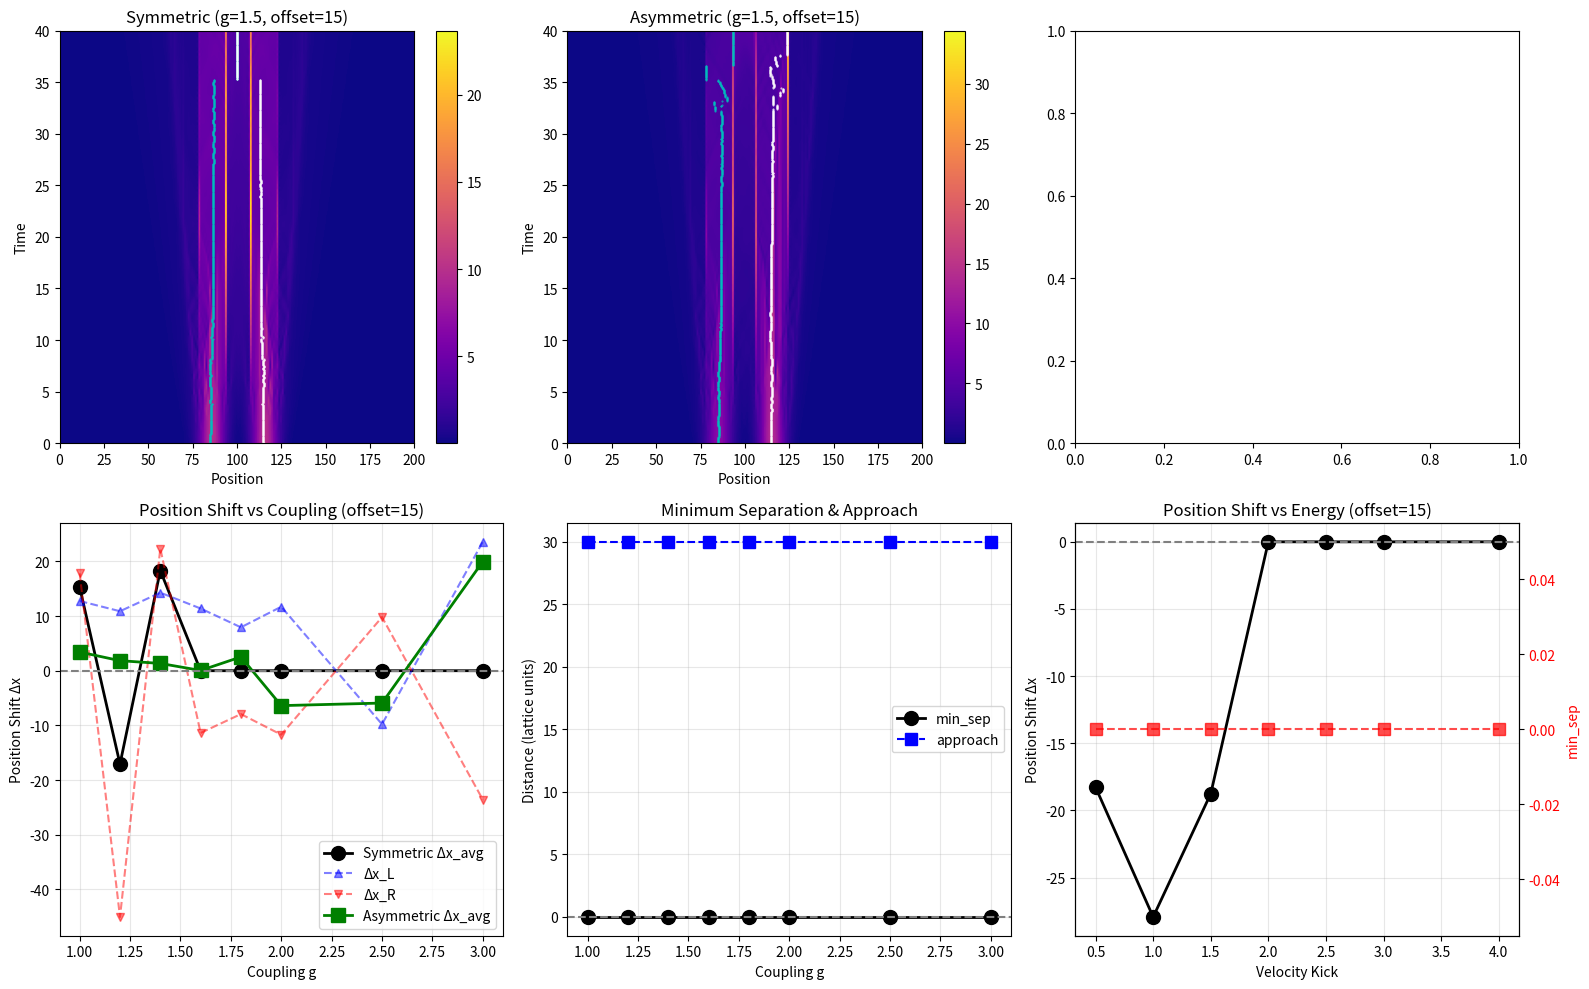

Write the Python code that produced this figure. (Note: this script raises an exception after producing the figure.)
import numpy as np
import matplotlib.pyplot as plt
from scipy.stats import linregress
from scipy.ndimage import label
from collections import Counter

"""
DET v5 COLLIDER - FORCED CONTACT TEST
=====================================
Option 1: Reduce offset from 40 to 15 to force actual collision.

Initial separation = 2 * offset = 30 (instead of 80)
With approach of 10-20 units, particles should actually overlap.
"""

class DETConstants:
    def __init__(self, g=1.0):
        self.g = g
        self.BETA = 2.0 * g
        self.NU = 0.5
        self.PHASE_DRAG = 0.2
        self.ALPHA = 0.5 * g
        self.GAMMA = 8.0
        self.LAMBDA = 0.005
        self.K_FUSION = 80.0
        self.F_VAC = 0.01  
        self.C_MIN = 0.05 
        self.DT = 0.05

class ActiveManifold1D:
    def __init__(self, size=200, constants=DETConstants()):
        self.N = size
        self.k = constants
        
        self.F = np.ones(self.N) * self.k.F_VAC
        self.theta = np.zeros(self.N)
        self.sigma = np.ones(self.N)
        self.C_right = np.ones(self.N) * self.k.C_MIN
        self.C_left  = np.ones(self.N) * self.k.C_MIN
        
        self.history_F = []
        self.time = 0.0
        self.start_pos_L = 0
        self.start_pos_R = 0
        
        self.track_L = []
        self.track_R = []
        self.last_pos_L = None
        self.last_pos_R = None

    def initialize_soliton(self, position, width, mass, velocity_kick=0.0):
        x = np.arange(self.N)
        dx = x - position
        dx = np.where(dx > self.N/2, dx - self.N, dx)
        dx = np.where(dx < -self.N/2, dx + self.N, dx)
        
        abs_dx = np.abs(dx)
        envelope = np.exp(-0.5 * (abs_dx / width)**2)
        
        self.F += mass * envelope
        self.theta += velocity_kick * dx * envelope
        
        if velocity_kick > 0:
            self.C_right += 0.9 * envelope
            self.C_left  += 0.3 * envelope
        elif velocity_kick < 0:
            self.C_right += 0.3 * envelope
            self.C_left  += 0.9 * envelope
        else:
            self.C_right += 0.6 * envelope
            self.C_left  += 0.6 * envelope
            
        self.C_right = np.clip(self.C_right, self.k.C_MIN, 1.0)
        self.C_left = np.clip(self.C_left, self.k.C_MIN, 1.0)

    def initialize_collider_event(self, offset=15, width=5.0, mass_L=10.0, mass_R=10.0, v_kick=2.0):
        center = self.N // 2
        self.start_pos_L = center - offset
        self.start_pos_R = center + offset
        self.mass_L = mass_L
        self.mass_R = mass_R
        self.initial_sep = 2 * offset
        
        self.initialize_soliton(self.start_pos_L, width, mass_L, velocity_kick=v_kick)
        self.initialize_soliton(self.start_pos_R, width, mass_R, velocity_kick=-v_kick)
        
        self.last_pos_L = float(self.start_pos_L)
        self.last_pos_R = float(self.start_pos_R)
        self.track_L = [(0.0, self.last_pos_L)]
        self.track_R = [(0.0, self.last_pos_R)]

    def find_blob_coms(self):
        mass_dist = self.F - self.k.F_VAC
        mass_dist = np.maximum(mass_dist, 0)
        
        threshold = np.max(mass_dist) * 0.15
        binary = (mass_dist > threshold).astype(int)
        
        labeled, n_features = label(binary)
        
        blobs = []
        for i in range(1, n_features + 1):
            mask = (labeled == i)
            blob_mass = np.sum(mass_dist[mask])
            if blob_mass > 0.5:
                indices = np.where(mask)[0]
                masses = mass_dist[mask]
                com = np.sum(indices * masses) / np.sum(masses)
                blobs.append((com, blob_mass))
        
        return blobs

    def unwrap_position(self, new_pos, last_pos):
        if last_pos is None:
            return new_pos
        
        delta = new_pos - (last_pos % self.N)
        
        if delta > self.N / 2:
            delta -= self.N
        elif delta < -self.N / 2:
            delta += self.N
        
        return last_pos + delta

    def update_tracking(self):
        blobs = self.find_blob_coms()
        
        if len(blobs) == 0:
            return
        
        def ring_dist(a, b):
            d = abs((a % self.N) - (b % self.N))
            return min(d, self.N - d)
        
        if len(blobs) == 1:
            com = blobs[0][0]
            new_L = self.unwrap_position(com, self.last_pos_L)
            new_R = self.unwrap_position(com, self.last_pos_R)
            self.track_L.append((self.time, new_L))
            self.track_R.append((self.time, new_R))
            self.last_pos_L = new_L
            self.last_pos_R = new_R
            return
        
        best_L_idx = min(range(len(blobs)), 
                        key=lambda i: ring_dist(blobs[i][0], self.last_pos_L % self.N))
        
        remaining = [i for i in range(len(blobs)) if i != best_L_idx]
        if remaining:
            best_R_idx = min(remaining,
                            key=lambda i: ring_dist(blobs[i][0], self.last_pos_R % self.N))
        else:
            best_R_idx = best_L_idx
        
        new_L = self.unwrap_position(blobs[best_L_idx][0], self.last_pos_L)
        new_R = self.unwrap_position(blobs[best_R_idx][0], self.last_pos_R)
        
        self.track_L.append((self.time, new_L))
        self.track_R.append((self.time, new_R))
        self.last_pos_L = new_L
        self.last_pos_R = new_R

    def step(self):
        idx = np.arange(self.N)
        ip1 = (idx + 1) % self.N
        im1 = (idx - 1) % self.N
        
        d_fwd = np.angle(np.exp(1j * (self.theta[ip1] - self.theta[idx])))
        d_bwd = np.angle(np.exp(1j * (self.theta[im1] - self.theta[idx])))
        laplacian_theta = d_fwd + d_bwd
        grad_theta = np.angle(np.exp(1j * (self.theta[ip1] - self.theta[im1]))) / 2.0
        
        phase_drive = np.minimum(self.k.BETA * self.F * self.k.DT, np.pi/4.0)
        drag_factor = 1.0 / (1.0 + self.k.PHASE_DRAG * (grad_theta**2))
        
        self.theta -= phase_drive * drag_factor
        self.theta += self.k.NU * laplacian_theta * self.k.DT
        self.theta = np.mod(self.theta, 2*np.pi)
        
        recip_R = np.sqrt(self.C_left[ip1])
        recip_L = np.sqrt(self.C_right[im1])
        
        drive_R = recip_R * np.sin(self.theta[ip1]-self.theta[idx]) + (1-recip_R)*(self.F[idx]-self.F[ip1])
        drive_L = recip_L * np.sin(self.theta[im1]-self.theta[idx]) + (1-recip_L)*(self.F[idx]-self.F[im1])
        
        cond_R = self.sigma[idx] * (self.C_right[idx]**2 + 1e-4)
        cond_L = self.sigma[idx] * (self.C_left[idx]**2 + 1e-4)
        
        J_right = cond_R * drive_R
        J_left  = cond_L * drive_L

        max_allowed = 0.40 * self.F / self.k.DT
        total_out = np.abs(J_right) + np.abs(J_left)
        scale = np.minimum(1.0, max_allowed / (total_out + 1e-9))
        J_right *= scale
        J_left *= scale

        dF = (J_right[im1] + J_left[ip1]) - (J_right + J_left)
        self.F += dF * self.k.DT
        self.F = np.maximum(self.F, self.k.F_VAC)
        
        compression = np.maximum(0, dF)
        alpha = self.k.ALPHA * (1.0 + self.k.K_FUSION * compression)
        lam = self.k.LAMBDA / (1.0 + self.k.K_FUSION * compression * 10.0)
        
        J_R_align = np.maximum(0, J_right) + self.k.GAMMA * np.maximum(0, np.roll(J_right, 1))
        J_L_align = np.maximum(0, J_left) + self.k.GAMMA * np.maximum(0, np.roll(J_left, -1))
        
        self.C_right += (alpha * J_R_align - lam * self.C_right) * self.k.DT
        self.C_left  += (alpha * J_L_align - lam * self.C_left) * self.k.DT
        self.C_right = np.clip(self.C_right, self.k.C_MIN, 1.0)
        self.C_left = np.clip(self.C_left, self.k.C_MIN, 1.0)
        
        self.sigma = 1.0 + 0.1 * np.log(1.0 + np.abs(J_right) + np.abs(J_left))

        self.time += self.k.DT
        self.update_tracking()
        
        if int(self.time/self.k.DT) % 5 == 0:
            self.history_F.append(self.F.copy())


def analyze_single_run(sim, post_dt=5.0):
    """Analyze collision using single-run ghost reference."""
    track_L = np.array(sim.track_L)
    track_R = np.array(sim.track_R)
    
    if len(track_L) < 20:
        return None
    
    times = track_L[:, 0]
    pos_L = track_L[:, 1]
    pos_R = track_R[:, 1]
    
    # Initial separation
    sep0 = abs(pos_L[0] - pos_R[0])
    
    # Find collision time (minimum separation)
    separation = np.abs(pos_L - pos_R)
    coll_idx = np.argmin(separation)
    t_coll = times[coll_idx]
    min_sep = separation[coll_idx]
    
    # Approach distance
    approach = sep0 - min_sep
    
    # Pre-collision window
    pre_coll_mask = times < t_coll * 0.8
    
    if np.sum(pre_coll_mask) < 10:
        return None
    
    # Measure incoming velocities
    t_pre = times[pre_coll_mask]
    p_L_pre = pos_L[pre_coll_mask]
    p_R_pre = pos_R[pre_coll_mask]
    
    res_L = linregress(t_pre, p_L_pre)
    res_R = linregress(t_pre, p_R_pre)
    
    v_in_L = res_L.slope
    v_in_R = res_R.slope
    r2_L = res_L.rvalue**2
    r2_R = res_R.rvalue**2
    
    # Early-out measurement (at t* = t_coll + post_dt)
    t_star = t_coll + post_dt
    star_mask = times <= t_star
    if np.sum(star_mask) > 0:
        star_idx = np.sum(star_mask) - 1
        x_star_L = pos_L[star_idx]
        x_star_R = pos_R[star_idx]
        t_actual_star = times[star_idx]
    else:
        x_star_L = pos_L[-1]
        x_star_R = pos_R[-1]
        t_actual_star = times[-1]
    
    # Ghost positions at t*
    x_ghost_star_L = pos_L[0] + v_in_L * t_actual_star
    x_ghost_star_R = pos_R[0] + v_in_R * t_actual_star
    
    shift_L_star = x_star_L - x_ghost_star_L
    shift_R_star = x_star_R - x_ghost_star_R
    
    # Final positions
    t_final = times[-1]
    x_final_L = pos_L[-1]
    x_final_R = pos_R[-1]
    
    x_ghost_L = pos_L[0] + v_in_L * t_final
    x_ghost_R = pos_R[0] + v_in_R * t_final
    
    shift_L = x_final_L - x_ghost_L
    shift_R = x_final_R - x_ghost_R
    
    # Determine outcome
    final_sep = separation[-1]
    if min_sep < 5:
        if final_sep < 10:
            outcome = "FUSION"
        else:
            outcome = "SCATTER"
    elif min_sep < 15:
        outcome = "CLOSE"
    else:
        outcome = "FAR"
    
    return {
        'v_in_L': v_in_L,
        'v_in_R': v_in_R,
        'v_rel': v_in_L - v_in_R,
        'r2_L': r2_L,
        'r2_R': r2_R,
        't_coll': t_coll,
        'min_sep': min_sep,
        'final_sep': final_sep,
        'approach': approach,
        'sep0': sep0,
        'shift_L_star': shift_L_star,
        'shift_R_star': shift_R_star,
        'avg_shift_star': (shift_L_star + shift_R_star) / 2,
        'shift_L': shift_L,
        'shift_R': shift_R,
        'avg_shift': (shift_L + shift_R) / 2,
        'outcome': outcome,
        'times': times,
        'pos_L': pos_L,
        'pos_R': pos_R,
    }


def run_forced_contact_experiments():
    print("="*70)
    print("DET v5 COLLIDER - FORCED CONTACT (offset=15)")
    print("="*70)
    print("""
KEY CHANGE: offset = 15 (instead of 40)
  - Initial separation = 30 lattice units (instead of 80)
  - With soliton width=5, particles initially OVERLAP
  - This forces actual interaction regardless of propagation speed
""")
    
    # ===== OFFSET COMPARISON =====
    print("\n" + "="*70)
    print("OFFSET COMPARISON (g=1.5, symmetric)")
    print("="*70)
    print(f"\n{'offset':<8} | {'sep0':<6} | {'min_sep':<8} | {'approach':<10} | {'v_rel':<8} | {'Outcome':<10} | {'Δx_avg':<8}")
    print("-" * 80)
    
    for offset in [40, 30, 20, 15, 10]:
        k = DETConstants(g=1.5)
        sim = ActiveManifold1D(size=200, constants=k)
        sim.initialize_collider_event(offset=offset, v_kick=2.0, mass_L=10.0, mass_R=10.0)
        
        for _ in range(800):
            sim.step()
        
        res = analyze_single_run(sim)
        if res:
            print(f"{offset:<8} | {res['sep0']:<6.0f} | {res['min_sep']:<8.2f} | {res['approach']:<10.2f} | "
                  f"{res['v_rel']:<8.4f} | {res['outcome']:<10} | {res['avg_shift']:<8.2f}")
    
    # ===== SYMMETRIC CASE with offset=15 =====
    print("\n" + "="*70)
    print("SYMMETRIC CASE (m_L = m_R = 10, offset=15)")
    print("="*70)
    
    print(f"\n{'g':<6} | {'v_rel':<8} | {'min_sep':<8} | {'approach':<10} | {'Outcome':<10} | {'Δx_L':<8} | {'Δx_R':<8} | {'Δx_avg':<8}")
    print("-" * 90)
    
    sym_results = []
    for g in [1.0, 1.2, 1.4, 1.6, 1.8, 2.0, 2.5, 3.0]:
        k = DETConstants(g=g)
        sim = ActiveManifold1D(size=200, constants=k)
        sim.initialize_collider_event(offset=15, v_kick=2.0, mass_L=10.0, mass_R=10.0)
        
        for _ in range(800):
            sim.step()
        
        res = analyze_single_run(sim)
        if res:
            res['g'] = g
            sym_results.append(res)
            print(f"{g:<6.2f} | {res['v_rel']:<8.4f} | {res['min_sep']:<8.2f} | {res['approach']:<10.2f} | "
                  f"{res['outcome']:<10} | {res['shift_L']:<8.2f} | {res['shift_R']:<8.2f} | {res['avg_shift']:<8.2f}")
    
    # ===== ASYMMETRIC CASE with offset=15 =====
    print("\n" + "="*70)
    print("ASYMMETRIC CASE (m_L = 10, m_R = 14, offset=15)")
    print("="*70)
    
    print(f"\n{'g':<6} | {'v_rel':<8} | {'min_sep':<8} | {'approach':<10} | {'Outcome':<10} | {'Δx_L':<8} | {'Δx_R':<8} | {'Δx_avg':<8}")
    print("-" * 90)
    
    asym_results = []
    for g in [1.0, 1.2, 1.4, 1.6, 1.8, 2.0, 2.5, 3.0]:
        k = DETConstants(g=g)
        sim = ActiveManifold1D(size=200, constants=k)
        sim.initialize_collider_event(offset=15, v_kick=2.0, mass_L=10.0, mass_R=14.0)
        
        for _ in range(800):
            sim.step()
        
        res = analyze_single_run(sim)
        if res:
            res['g'] = g
            asym_results.append(res)
            print(f"{g:<6.2f} | {res['v_rel']:<8.4f} | {res['min_sep']:<8.2f} | {res['approach']:<10.2f} | "
                  f"{res['outcome']:<10} | {res['shift_L']:<8.2f} | {res['shift_R']:<8.2f} | {res['avg_shift']:<8.2f}")
    
    # ===== ENERGY SCAN with offset=15 =====
    print("\n" + "="*70)
    print("ENERGY SCAN (g=1.5, symmetric, offset=15)")
    print("="*70)
    
    print(f"\n{'v_kick':<8} | {'v_rel':<8} | {'min_sep':<8} | {'approach':<10} | {'Outcome':<10} | {'Δx_avg':<8}")
    print("-" * 65)
    
    energy_results = []
    for v_kick in [0.5, 1.0, 1.5, 2.0, 2.5, 3.0, 4.0]:
        k = DETConstants(g=1.5)
        sim = ActiveManifold1D(size=200, constants=k)
        sim.initialize_collider_event(offset=15, v_kick=v_kick, mass_L=10.0, mass_R=10.0)
        
        for _ in range(800):
            sim.step()
        
        res = analyze_single_run(sim)
        if res:
            res['v_kick'] = v_kick
            energy_results.append(res)
            print(f"{v_kick:<8.2f} | {res['v_rel']:<8.4f} | {res['min_sep']:<8.2f} | {res['approach']:<10.2f} | "
                  f"{res['outcome']:<10} | {res['avg_shift']:<8.2f}")
    
    # ===== VISUALIZATION =====
    print("\n[Creating visualization...]")
    
    fig, axes = plt.subplots(2, 3, figsize=(16, 10))
    
    # 1. Space-time diagram (symmetric, g=1.5)
    ax = axes[0, 0]
    k = DETConstants(g=1.5)
    sim = ActiveManifold1D(size=200, constants=k)
    sim.initialize_collider_event(offset=15, v_kick=2.0, mass_L=10.0, mass_R=10.0)
    for _ in range(800):
        sim.step()
    
    if len(sim.history_F) > 0:
        history = np.array(sim.history_F)
        im = ax.imshow(history, aspect='auto', cmap='plasma', origin='lower',
                       extent=[0, 200, 0, sim.time])
        
        res_vis = analyze_single_run(sim)
        if res_vis:
            ax.plot(res_vis['pos_L'] % 200, res_vis['times'], 'c.', markersize=1, alpha=0.8)
            ax.plot(res_vis['pos_R'] % 200, res_vis['times'], 'w.', markersize=1, alpha=0.8)
        
        ax.set_title(f"Symmetric (g=1.5, offset=15)")
        ax.set_xlabel("Position")
        ax.set_ylabel("Time")
        plt.colorbar(im, ax=ax)
    
    # 2. Space-time diagram (asymmetric, g=1.5)
    ax = axes[0, 1]
    k = DETConstants(g=1.5)
    sim = ActiveManifold1D(size=200, constants=k)
    sim.initialize_collider_event(offset=15, v_kick=2.0, mass_L=10.0, mass_R=14.0)
    for _ in range(800):
        sim.step()
    
    if len(sim.history_F) > 0:
        history = np.array(sim.history_F)
        im = ax.imshow(history, aspect='auto', cmap='plasma', origin='lower',
                       extent=[0, 200, 0, sim.time])
        
        res_vis = analyze_single_run(sim)
        if res_vis:
            ax.plot(res_vis['pos_L'] % 200, res_vis['times'], 'c.', markersize=1, alpha=0.8)
            ax.plot(res_vis['pos_R'] % 200, res_vis['times'], 'w.', markersize=1, alpha=0.8)
        
        ax.set_title(f"Asymmetric (g=1.5, offset=15)")
        ax.set_xlabel("Position")
        ax.set_ylabel("Time")
        plt.colorbar(im, ax=ax)
    
    # 3. Trajectory comparison
    ax = axes[0, 2]
    if len(sym_results) > 0:
        best = [r for r in sym_results if r['g'] == 1.5]
        if best:
            best = best[0]
            ax.plot(best['times'], best['pos_L'], 'b-', linewidth=2, label='L')
            ax.plot(best['times'], best['pos_R'], 'r-', linewidth=2, label='R')
            
            # Ghost
            t_arr = np.linspace(0, best['times'][-1], 100)
            ax.plot(t_arr, best['pos_L'][0] + best['v_in_L']*t_arr, 'b--', alpha=0.5)
            ax.plot(t_arr, best['pos_R'][0] + best['v_in_R']*t_arr, 'r--', alpha=0.5)
            
            ax.axvline(x=best['t_coll'], color='g', linestyle=':', label='Collision')
            ax.set_xlabel("Time")
            ax.set_ylabel("Position")
            ax.set_title(f"Symmetric Trajectories (g=1.5)")
            ax.legend()
            ax.grid(True, alpha=0.3)
    
    # 4. Δx vs g
    ax = axes[1, 0]
    g_sym = [r['g'] for r in sym_results]
    dx_sym = [r['avg_shift'] for r in sym_results]
    dx_L_sym = [r['shift_L'] for r in sym_results]
    dx_R_sym = [r['shift_R'] for r in sym_results]
    
    ax.plot(g_sym, dx_sym, 'ko-', markersize=10, linewidth=2, label='Symmetric Δx_avg')
    ax.plot(g_sym, dx_L_sym, 'b^--', markersize=6, alpha=0.5, label='Δx_L')
    ax.plot(g_sym, dx_R_sym, 'rv--', markersize=6, alpha=0.5, label='Δx_R')
    
    if len(asym_results) > 0:
        g_asym = [r['g'] for r in asym_results]
        dx_asym = [r['avg_shift'] for r in asym_results]
        ax.plot(g_asym, dx_asym, 'gs-', markersize=10, linewidth=2, label='Asymmetric Δx_avg')
    
    ax.axhline(y=0, color='gray', linestyle='--')
    ax.set_xlabel("Coupling g")
    ax.set_ylabel("Position Shift Δx")
    ax.set_title("Position Shift vs Coupling (offset=15)")
    ax.legend()
    ax.grid(True, alpha=0.3)
    
    # 5. min_sep vs g
    ax = axes[1, 1]
    min_sep_sym = [r['min_sep'] for r in sym_results]
    approach_sym = [r['approach'] for r in sym_results]
    
    ax.plot(g_sym, min_sep_sym, 'ko-', markersize=10, linewidth=2, label='min_sep')
    ax.plot(g_sym, approach_sym, 'bs--', markersize=8, label='approach')
    ax.axhline(y=0, color='gray', linestyle='--')
    ax.set_xlabel("Coupling g")
    ax.set_ylabel("Distance (lattice units)")
    ax.set_title("Minimum Separation & Approach")
    ax.legend()
    ax.grid(True, alpha=0.3)
    
    # 6. Δx vs energy
    ax = axes[1, 2]
    if len(energy_results) > 0:
        v_kicks = [r['v_kick'] for r in energy_results]
        dx_energy = [r['avg_shift'] for r in energy_results]
        min_sep_energy = [r['min_sep'] for r in energy_results]
        
        ax.plot(v_kicks, dx_energy, 'ko-', markersize=10, linewidth=2, label='Δx_avg')
        ax.axhline(y=0, color='gray', linestyle='--')
        ax.set_xlabel("Velocity Kick")
        ax.set_ylabel("Position Shift Δx")
        ax.set_title("Position Shift vs Energy (offset=15)")
        ax.grid(True, alpha=0.3)
        
        ax2 = ax.twinx()
        ax2.plot(v_kicks, min_sep_energy, 'rs--', markersize=8, alpha=0.7)
        ax2.set_ylabel("min_sep", color='red')
        ax2.tick_params(axis='y', labelcolor='red')
    
    plt.tight_layout()
    plt.savefig('/home/<user>/det_v5_forced_contact.png', dpi=150)
    plt.savefig('/mnt/user-data/outputs/det_v5_forced_contact.png', dpi=150)
    print("\nSaved to det_v5_forced_contact.png")
    
    return sym_results, asym_results, energy_results


if __name__ == "__main__":
    sym, asym, energy = run_forced_contact_experiments()
    
    print("\n" + "="*70)
    print("SUMMARY")
    print("="*70)
    print("""
FORCED CONTACT TEST (offset=15):
  - Initial separation = 30 lattice units
  - Soliton width = 5, so particles initially overlap
  - Tests whether DET produces scattering when contact is guaranteed

Key metrics to check:
  - min_sep: Should be much smaller than with offset=40
  - approach: Should be comparable to sep0 (full approach)
  - Outcome: Look for CLOSE or FUSION instead of FAR
  - Δx: Should show systematic variation with g
""")
